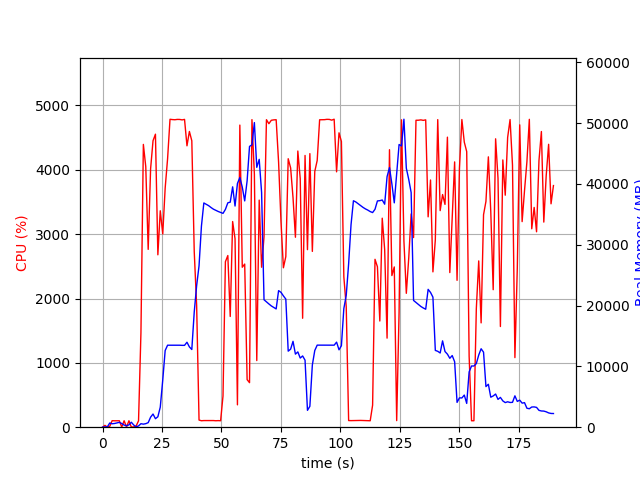

The table this chart was drawn from, first rows:
elapsed_time, nproc, cpu, mem_real, mem_virtual
4.124641418457031e-05, 1, 0.0, 7.758, 3185
1.006, 2, 28.8, 48.61, 160.9
2.014, 2, 1.0, 54.14, 165.8
3.022, 4, 12.9, 688.6, 2385
4.03, 4, 101.2, 563.9, 2286
5.038, 3, 99.3, 610.4, 1999
6.045, 3, 99.3, 710.9, 2095
7.052, 3, 100.2, 796.6, 2207
8.06, 5, 3.0, 606.2, 2478
9.072, 3, 100.1, 352.9, 1661
10.08, 3, 2.0, 235.7, 1560
11.09, 3, 100.1, 383.2, 1664
12.1, 6, 2.0, 816.1, 2982
13.11, 4, 4.0, 358.6, 1911
14.12, 1, 18.8, 69.68, 691.1
15.13, 1, 99.2, 207.7, 743
16.14, 1, 1467, 574.7, 4753
17.16, 1, 4395, 501.6, 4767
18.17, 1, 4048, 581.8, 4783
19.19, 1, 2764, 748.9, 5367
20.2, 1, 4016, 1649, 6647
21.22, 1, 4452, 2165, 8191
22.23, 1, 4554, 1399, 8191
23.25, 1, 2679, 1717, 8703
24.26, 1, 3363, 3291, 10527
25.31, 1, 3003, 7759, 15657
26.32, 1, 3716, 12608, 29507
27.34, 1, 4173, 13481, 29507
28.36, 1, 4785, 13481, 29507
29.37, 1, 4780, 13481, 29507
30.39, 1, 4778, 13481, 29507
31.41, 1, 4783, 13481, 29507
32.43, 1, 4783, 13481, 29507
33.45, 1, 4776, 13458, 29507
34.46, 1, 4784, 13458, 29507
35.49, 1, 4373, 13970, 29507
36.5, 1, 4596, 13202, 29507
37.52, 1, 4451, 12776, 31958
38.54, 1, 2728, 18947, 45054
39.55, 1, 1892, 23280, 45054
40.56, 1, 111.1, 26542, 65534
41.57, 1, 100.3, 33066, 65534
42.58, 1, 103.1, 36873, 65534
43.58, 1, 103.3, 36658, 65534
44.59, 1, 103.3, 36427, 65534
45.6, 1, 104.2, 36122, 65534
46.6, 1, 103.2, 35851, 65534
47.61, 1, 100.3, 35654, 65534
48.62, 1, 102.3, 35470, 65534
49.63, 1, 100.3, 35325, 65534
50.63, 1, 485.5, 35160, 65534
51.64, 1, 2571, 35813, 65534
52.66, 1, 2668, 36897, 65534
53.67, 1, 1721, 37002, 65534
54.68, 1, 3196, 39523, 65534
55.69, 1, 2928, 36366, 65554
56.7, 1, 347.6, 40078, 90130
57.71, 1, 4695, 41047, 90130
58.73, 1, 2486, 39485, 90130
59.75, 1, 2535, 37209, 90130
... 128 more rows
